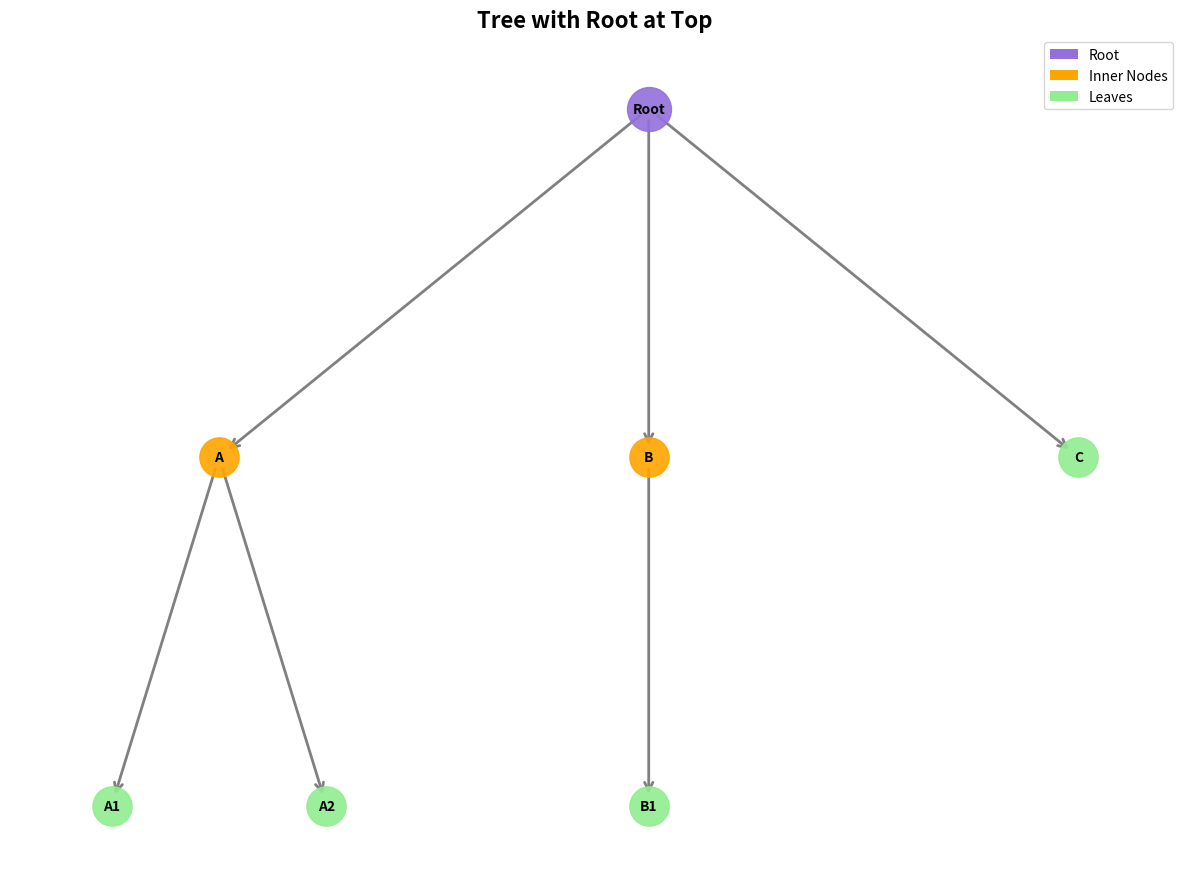
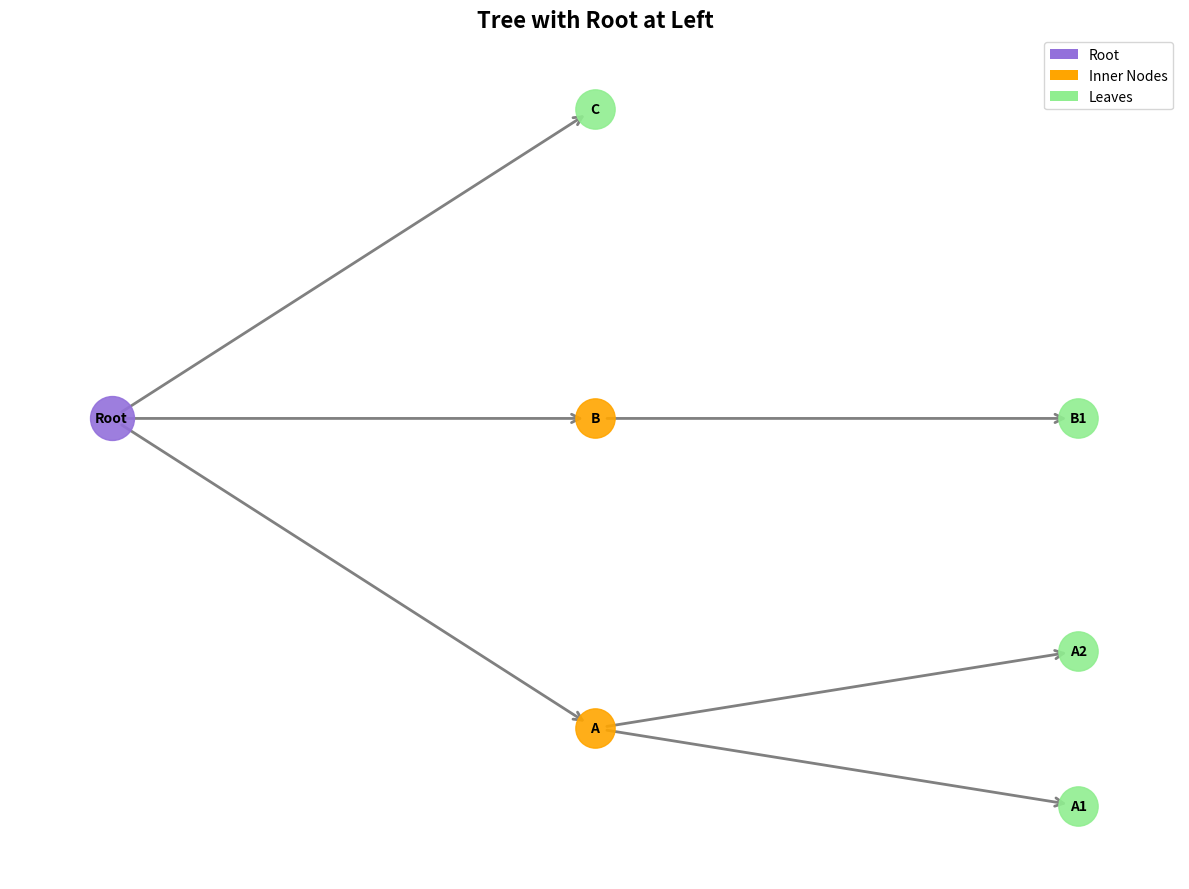

These figures' Python source, in order:
"""
Tree Implementation

A tree is a connected, acyclic undirected graph.
A forest is an acyclic undirected graph (can contain multiple trees).

Properties of a tree:
- For m edges and n nodes: m = n - 1
- Each pair of nodes is connected by exactly one path
- Connected, but becomes disconnected if an edge is removed
- Acyclic, but becomes cyclic if an edge is added

Terms:
- Root: distinguished node
- Parent (predecessor): direct ancestor
- Child (successor): direct descendant
- Leaf: node without children
- Inner nodes: nodes with children
- Degree: number of children of a node
- Depth: length of the path from root to node
- Level: all nodes of the same depth
- Height: maximum depth of any node
"""

from typing import Any, List, Optional, Set, Dict
from collections import deque
import networkx as nx
from matplotlib.patches import Patch


class TreeNode:
    """
    Node of a tree (tree_node).
    
    Attributes:
        data: Data stored in the node
        parent: Pointer to parent node (predecessor)
        children: List of pointers to child nodes (successors)
    """
    
    def __init__(self, data: Any):
        """
        Creates a new tree node.
        
        Args:
            data: The data to store
        """
        self.data = data
        self.parent: Optional['TreeNode'] = None
        self.children: List['TreeNode'] = []
    
    def add_child(self, child: 'TreeNode') -> None:
        """Adds a child node."""
        if child not in self.children:
            self.children.append(child)
            child.parent = self
    
    def remove_child(self, child: 'TreeNode') -> bool:
        """
        Removes a child node.
        
        Returns:
            True if successful, False if child not found
        """
        if child in self.children:
            self.children.remove(child)
            child.parent = None
            return True
        return False
    
    def is_leaf(self) -> bool:
        """Checks if node is a leaf (has no children)."""
        return len(self.children) == 0
    
    def is_inner_node(self) -> bool:
        """Checks if node is an inner node (has children)."""
        return len(self.children) > 0
    
    def degree(self) -> int:
        """
        Returns the degree of the node (number of children).
        
        Note: Degree in a tree is defined differently than in a graph!
        In tree: number of children
        In graph: number of connected edges
        """
        return len(self.children)
    
    def __str__(self) -> str:
        return f"TreeNode({self.data})"
    
    def __repr__(self) -> str:
        return f"TreeNode(data={self.data}, children={len(self.children)})"


class Tree:
    """
    Tree Implementation.
    
    A tree is a connected, acyclic undirected graph
    with one distinguished node as the root.
    
    Properties:
    - m = n - 1 (edges = nodes - 1)
    - Exactly one path between each pair of nodes
    - Connected and acyclic
    - Each node (except root) has exactly one parent
    """
    
    def __init__(self, root_data: Any = None):
        """
        Creates a new tree.
        
        Args:
            root_data: Data for the root (optional)
        """
        self.root: Optional[TreeNode] = TreeNode(root_data) if root_data is not None else None
    
    def is_empty(self) -> bool:
        """Checks if tree is empty."""
        return self.root is None
    
    def set_root(self, data: Any) -> TreeNode:
        """
        Sets the root of the tree.
        
        Args:
            data: Data for the root
            
        Returns:
            The created root node
        """
        self.root = TreeNode(data)
        return self.root
    
    def add_child(self, parent: TreeNode, child_data: Any) -> TreeNode:
        """
        Adds a child to a parent node.
        
        Args:
            parent: Parent node
            child_data: Data for the new child
            
        Returns:
            The created child node
        """
        child = TreeNode(child_data)
        parent.add_child(child)
        return child
    
    def get_node_count(self) -> int:
        """
        Returns the number of nodes in the tree (n).
        
        Returns:
            Number of nodes
        """
        if self.is_empty():
            return 0
        return self._count_nodes(self.root)
    
    def _count_nodes(self, node: TreeNode) -> int:
        """Helper method to count nodes (recursive)."""
        count = 1  # Current node
        for child in node.children:
            count += self._count_nodes(child)
        return count
    
    def get_edge_count(self) -> int:
        """
        Returns the number of edges in the tree (m).
        
        For trees: m = n - 1
        
        Returns:
            Number of edges
        """
        n = self.get_node_count()
        return n - 1 if n > 0 else 0
    
    def verify_tree_property(self) -> bool:
        """
        Verifies the tree property: m = n - 1
        
        Returns:
            True if the property is satisfied
        """
        n = self.get_node_count()
        m = self.get_edge_count()
        return m == n - 1
    
    def get_depth(self, node: TreeNode) -> int:
        """
        Returns the depth of a node.
        
        Depth = length of the path from root to node
        
        Args:
            node: The node
            
        Returns:
            Depth of the node
        """
        depth = 0
        current = node
        while current.parent is not None:
            depth += 1
            current = current.parent
        return depth
    
    def get_height(self) -> int:
        """
        Returns the height of the tree.
        
        Height = maximum depth of any node
        
        Returns:
            Height of the tree
        """
        if self.is_empty():
            return -1
        return self._get_height(self.root)
    
    def _get_height(self, node: TreeNode) -> int:
        """Helper method to calculate height (recursive)."""
        if node.is_leaf():
            return 0
        max_height = 0
        for child in node.children:
            child_height = self._get_height(child)
            max_height = max(max_height, child_height)
        return max_height + 1
    
    def get_level(self, depth: int) -> List[TreeNode]:
        """
        Returns all nodes at a specific level.
        
        Level = all nodes with the same depth
        
        Args:
            depth: The desired depth
            
        Returns:
            List of all nodes at this level
        """
        if self.is_empty():
            return []
        
        nodes_at_level = []
        self._collect_level_nodes(self.root, 0, depth, nodes_at_level)
        return nodes_at_level
    
    def _collect_level_nodes(self, node: TreeNode, current_depth: int, 
                            target_depth: int, result: List[TreeNode]) -> None:
        """Helper method to collect nodes at a level."""
        if current_depth == target_depth:
            result.append(node)
            return
        
        for child in node.children:
            self._collect_level_nodes(child, current_depth + 1, target_depth, result)
    
    def get_all_levels(self) -> Dict[int, List[TreeNode]]:
        """
        Returns all levels of the tree.
        
        Returns:
            Dictionary: {depth: [nodes at this level]}
        """
        levels = {}
        if not self.is_empty():
            self._collect_all_levels(self.root, 0, levels)
        return levels
    
    def _collect_all_levels(self, node: TreeNode, depth: int, 
                           levels: Dict[int, List[TreeNode]]) -> None:
        """Helper method to collect all levels."""
        if depth not in levels:
            levels[depth] = []
        levels[depth].append(node)
        
        for child in node.children:
            self._collect_all_levels(child, depth + 1, levels)
    
    def get_leaves(self) -> List[TreeNode]:
        """
        Returns all leaves of the tree.
        
        Leaf = node without children
        
        Returns:
            List of all leaves
        """
        if self.is_empty():
            return []
        
        leaves = []
        self._collect_leaves(self.root, leaves)
        return leaves
    
    def _collect_leaves(self, node: TreeNode, leaves: List[TreeNode]) -> None:
        """Helper method to collect leaves."""
        if node.is_leaf():
            leaves.append(node)
        else:
            for child in node.children:
                self._collect_leaves(child, leaves)
    
    def get_inner_nodes(self) -> List[TreeNode]:
        """
        Returns all inner nodes of the tree.
        
        Inner node = node with at least one child
        
        Returns:
            List of all inner nodes
        """
        if self.is_empty():
            return []
        
        inner_nodes = []
        self._collect_inner_nodes(self.root, inner_nodes)
        return inner_nodes
    
    def _collect_inner_nodes(self, node: TreeNode, inner_nodes: List[TreeNode]) -> None:
        """Helper method to collect inner nodes."""
        if node.is_inner_node():
            inner_nodes.append(node)
            for child in node.children:
                self._collect_inner_nodes(child, inner_nodes)
    
    def find_path(self, from_node: TreeNode, to_node: TreeNode) -> Optional[List[TreeNode]]:
        """
        Finds the unique path between two nodes.
        
        In a tree, there is exactly one path between each pair of nodes.
        
        Args:
            from_node: Start node
            to_node: Target node
            
        Returns:
            List of nodes on the path (including start and target)
            or None if nodes are not connected
        """
        # Find path from from_node to root
        path_to_root_from = []
        current = from_node
        while current is not None:
            path_to_root_from.append(current)
            current = current.parent
        
        # Find path from to_node to root
        path_to_root_to = []
        current = to_node
        while current is not None:
            path_to_root_to.append(current)
            current = current.parent
        
        # Find lowest common ancestor
        common_ancestor = None
        for node_from in path_to_root_from:
            if node_from in path_to_root_to:
                common_ancestor = node_from
                break
        
        if common_ancestor is None:
            return None  # Nodes not connected (different trees)
        
        # Construct path: from_node -> common_ancestor -> to_node
        path = []
        
        # Part 1: from_node to common_ancestor
        current = from_node
        while current != common_ancestor:
            path.append(current)
            current = current.parent
        path.append(common_ancestor)
        
        # Part 2: common_ancestor to to_node
        path_from_ancestor = []
        current = to_node
        while current != common_ancestor:
            path_from_ancestor.append(current)
            current = current.parent
        
        # Reverse and append
        path_from_ancestor.reverse()
        path.extend(path_from_ancestor)
        
        return path
    
    def is_connected(self) -> bool:
        """
        Checks if the tree is connected.
        
        A valid tree is always connected.
        
        Returns:
            True if connected
        """
        if self.is_empty():
            return True
        
        # All nodes reachable from root?
        visited = set()
        self._visit_all(self.root, visited)
        return len(visited) == self.get_node_count()
    
    def _visit_all(self, node: TreeNode, visited: Set[TreeNode]) -> None:
        """Helper method to visit all nodes."""
        visited.add(node)
        for child in node.children:
            self._visit_all(child, visited)
    
    def has_cycle(self) -> bool:
        """
        Checks if the tree contains a cycle.
        
        A valid tree is always acyclic.
        
        Returns:
            False (tree is always acyclic)
        """
        # A correctly constructed tree cannot have cycles
        # This method exists for consistency with graph theory
        return False
    
    def is_acyclic(self) -> bool:
        """
        Checks if the tree is acyclic.
        
        A valid tree is always acyclic.
        
        Returns:
            True (tree is always acyclic)
        """
        return True
    
    def traverse_preorder(self, node: Optional[TreeNode] = None) -> List[Any]:
        """
        Traverses the tree in preorder.
        
        Order: Root -> Children (left to right)
        
        Args:
            node: Start node (default: root)
            
        Returns:
            List of data in preorder
        """
        if node is None:
            node = self.root
        
        if node is None:
            return []
        
        result = [node.data]
        for child in node.children:
            result.extend(self.traverse_preorder(child))
        return result
    
    def traverse_postorder(self, node: Optional[TreeNode] = None) -> List[Any]:
        """
        Traverses the tree in postorder.
        
        Order: Children (left to right) -> Root
        
        Args:
            node: Start node (default: root)
            
        Returns:
            List of data in postorder
        """
        if node is None:
            node = self.root
        
        if node is None:
            return []
        
        result = []
        for child in node.children:
            result.extend(self.traverse_postorder(child))
        result.append(node.data)
        return result
    
    def traverse_levelorder(self) -> List[Any]:
        """
        Traverses the tree in level-order (breadth-first).
        
        Order: Level by level from top to bottom
        
        Returns:
            List of data in level-order
        """
        if self.is_empty():
            return []
        
        result = []
        queue = deque([self.root])
        
        while queue:
            node = queue.popleft()
            result.append(node.data)
            queue.extend(node.children)
        
        return result
    
    def traverse_inorder(self, node: Optional[TreeNode] = None) -> List[Any]:
        """
        Traverses the tree in inorder.
        
        For general trees (not binary): Left subtree -> Root -> Right subtrees
        This implementation visits the first child, then the node, then remaining children.
        
        Args:
            node: Start node (default: root)
            
        Returns:
            List of data in inorder
        """
        if node is None:
            node = self.root
        
        if node is None:
            return []
        
        result = []
        
        # For general trees, we can define inorder as:
        # Process first child subtree, then root, then remaining children
        if node.children:
            # Process first child
            result.extend(self.traverse_inorder(node.children[0]))
            
            # Process root
            result.append(node.data)
            
            # Process remaining children
            for child in node.children[1:]:
                result.extend(self.traverse_inorder(child))
        else:
            # Leaf node
            result.append(node.data)
        
        return result
    
    def find_node(self, data: Any) -> Optional[TreeNode]:
        """
        Finds a node with specific data.
        
        Args:
            data: The data to search for
            
        Returns:
            The found node or None
        """
        if self.is_empty():
            return None
        
        return self._find_node_recursive(self.root, data)
    
    def _find_node_recursive(self, node: TreeNode, data: Any) -> Optional[TreeNode]:
        """Helper method for node search."""
        if node.data == data:
            return node
        
        for child in node.children:
            result = self._find_node_recursive(child, data)
            if result is not None:
                return result
        
        return None
    
    def get_ancestors(self, node: TreeNode) -> List[TreeNode]:
        """
        Returns all ancestors of a node.
        
        Args:
            node: The node
            
        Returns:
            List of all ancestors (from parent to root)
        """
        ancestors = []
        current = node.parent
        while current is not None:
            ancestors.append(current)
            current = current.parent
        return ancestors
    
    def get_descendants(self, node: TreeNode) -> List[TreeNode]:
        """
        Returns all descendants of a node.
        
        Args:
            node: The node
            
        Returns:
            List of all descendants
        """
        descendants = []
        self._collect_descendants(node, descendants)
        return descendants
    
    def _collect_descendants(self, node: TreeNode, descendants: List[TreeNode]) -> None:
        """Helper method to collect descendants."""
        for child in node.children:
            descendants.append(child)
            self._collect_descendants(child, descendants)
    
    def print_tree(self, node: Optional[TreeNode] = None, prefix: str = "", is_last: bool = True) -> None:
        """
        Prints the tree in a visual representation.
        
        Args:
            node: Start node (default: root)
            prefix: Prefix for indentation (internal)
            is_last: Whether node is last in list (internal)
        """
        if node is None:
            node = self.root
        
        if node is None:
            print("Empty tree")
            return
        
        # Print current node
        connector = "└── " if is_last else "├── "
        print(prefix + connector + str(node.data))
        
        # New prefix for children
        extension = "    " if is_last else "│   "
        new_prefix = prefix + extension
        
        # Print children
        for i, child in enumerate(node.children):
            is_last_child = (i == len(node.children) - 1)
            self.print_tree(child, new_prefix, is_last_child)
    
    def get_statistics(self) -> Dict[str, Any]:
        """
        Returns statistics about the tree.
        
        Returns:
            Dictionary with various statistics
        """
        if self.is_empty():
            return {
                'node_count': 0,
                'edge_count': 0,
                'height': -1,
                'leaf_count': 0,
                'inner_node_count': 0,
                'satisfies_tree_property': True
            }
        
        leaves = self.get_leaves()
        inner_nodes = self.get_inner_nodes()
        
        return {
            'node_count': self.get_node_count(),
            'edge_count': self.get_edge_count(),
            'height': self.get_height(),
            'leaf_count': len(leaves),
            'inner_node_count': len(inner_nodes),
            'satisfies_tree_property': self.verify_tree_property(),
            'is_connected': self.is_connected(),
            'is_acyclic': self.is_acyclic()
        }
    
    def visualize(self, title: Optional[str] = None, figsize: tuple = (12, 9), 
                  root_position: str = "top", positions: Optional[Dict[Any, tuple]] = None):
        """
        Visualize the tree using matplotlib and networkx.
        
        Args:
            title: Title for the tree visualization
            figsize: Figure size as (width, height)
            root_position: Position of root - "top", "bottom", "left", or "right"
            positions: Optional dictionary mapping nodes to (x, y) coordinates
        """
        try:
            import matplotlib.pyplot as plt
        except ImportError:
            print("matplotlib and networkx are required for visualization")
            print("Install with: pip install matplotlib networkx")
            return
        
        if self.is_empty():
            print("Tree is empty - nothing to visualize")
            return
        
        # Create NetworkX directed graph (tree structure)
        G = nx.DiGraph()
        
        # Add all nodes and edges
        self._add_nodes_to_graph(G, self.root)
        
        # Create visualization
        plt.figure(figsize=figsize)
        
        if positions:
            pos = positions
        else:
            # Use hierarchical layout based on root position
            if root_position == "top":
                pos = self._get_hierarchical_pos(G, self.root.data, orientation="vertical", reverse=False)
            elif root_position == "bottom":
                pos = self._get_hierarchical_pos(G, self.root.data, orientation="vertical", reverse=True)
            elif root_position == "left":
                pos = self._get_hierarchical_pos(G, self.root.data, orientation="horizontal", reverse=True)
            elif root_position == "right":
                pos = self._get_hierarchical_pos(G, self.root.data, orientation="horizontal", reverse=False)
            else:
                # Fallback to spring layout
                pos = nx.spring_layout(G, seed=42)
        
        # Categorize nodes
        root_nodes = [self.root.data]
        leaf_nodes = [leaf.data for leaf in self.get_leaves()]
        inner_nodes = [node.data for node in self.get_inner_nodes() if node != self.root]
        
        # Draw nodes with different colors
        if root_nodes:
            nx.draw_networkx_nodes(G, pos, nodelist=root_nodes,
                                  node_color='mediumpurple', node_size=1000,
                                  alpha=0.9)
        
        if inner_nodes:
            nx.draw_networkx_nodes(G, pos, nodelist=inner_nodes,
                                  node_color='orange', node_size=800,
                                  alpha=0.9)
        
        if leaf_nodes:
            nx.draw_networkx_nodes(G, pos, nodelist=leaf_nodes,
                                  node_color='lightgreen', node_size=800,
                                  alpha=0.9)
        
        # Draw edges
        nx.draw_networkx_edges(G, pos,
                              edge_color='gray',
                              width=2,
                              arrows=True,
                              arrowsize=15,
                              arrowstyle='->')
        
        # Draw labels
        nx.draw_networkx_labels(G, pos,
                               font_size=10,
                               font_weight='bold',
                               font_color='black')
        
        if title is None:
            title = f"Tree Visualization (Root: {root_position})"
        
        plt.title(title, fontsize=16, fontweight='bold')
        plt.axis('off')
        plt.tight_layout()
        
        # Add legend
        legend_elements = [
            Patch(facecolor='mediumpurple', label='Root'),
            Patch(facecolor='orange', label='Inner Nodes'),
            Patch(facecolor='lightgreen', label='Leaves')
        ]
        plt.legend(handles=legend_elements, loc='upper right')
        
        plt.show()

    def _add_nodes_to_graph(self, G, node: TreeNode):
        """Helper method to add nodes and edges to NetworkX graph."""
        G.add_node(node.data)
        for child in node.children:
            G.add_edge(node.data, child.data)
            self._add_nodes_to_graph(G, child)

    def _get_hierarchical_pos(self, G, root, orientation="vertical", reverse=False):
        """
        Create hierarchical layout for tree visualization.
        
        Args:
            G: NetworkX graph
            root: Root node data
            orientation: "vertical" or "horizontal"
            reverse: Whether to reverse the direction
        """
        def _hierarchy_pos(G, root, width=1., vert_gap=0.2, vert_loc=0, xcenter=0.5):
            pos = {root: (xcenter, vert_loc)}
            return _hierarchy_pos_helper(G, root, width, vert_gap, vert_loc, xcenter, pos)
        
        def _hierarchy_pos_helper(G, root, width, vert_gap, vert_loc, xcenter, pos, parent=None):
            children = list(G.neighbors(root))
            if parent and parent in children:
                children.remove(parent)
            
            if len(children) != 0:
                dx = width / len(children)
                nextx = xcenter - width/2 - dx/2
                for child in children:
                    nextx += dx
                    pos[child] = (nextx, vert_loc - vert_gap)
                    pos = _hierarchy_pos_helper(G, child, width=dx, vert_gap=vert_gap,
                                              vert_loc=vert_loc - vert_gap, xcenter=nextx, pos=pos,
                                              parent=root)
            return pos
        
        pos = _hierarchy_pos(G, root)
        
        if orientation == "horizontal":
            # Swap x and y coordinates
            pos = {node: (y, x) for node, (x, y) in pos.items()}
        
        if reverse:
            if orientation == "vertical":
                # Flip vertically
                max_y = max(y for x, y in pos.values())
                pos = {node: (x, max_y - y) for node, (x, y) in pos.items()}
            else:
                # Flip horizontally  
                max_x = max(x for x, y in pos.values())
                pos = {node: (max_x - x, y) for node, (x, y) in pos.items()}
        
        return pos
    
    def __str__(self) -> str:
        stats = self.get_statistics()
        return (f"Tree(nodes={stats['node_count']}, "
                f"edges={stats['edge_count']}, "
                f"height={stats['height']})")
    
    def __repr__(self) -> str:
        return self.__str__()


# Example usage
if __name__ == "__main__":
    # Create tree
    tree = Tree("Root")
    
    # Add children to root
    child_a = tree.add_child(tree.root, "A")
    child_b = tree.add_child(tree.root, "B")
    child_c = tree.add_child(tree.root, "C")
    
    # Add children to A
    child_a1 = tree.add_child(child_a, "A1")
    child_a2 = tree.add_child(child_a, "A2")
    
    # Add children to B
    child_b1 = tree.add_child(child_b, "B1")
    
    # Visualization
    print("=== Tree Structure ===")
    tree.print_tree()
    
    print("\n=== Statistics ===")
    stats = tree.get_statistics()
    for key, value in stats.items():
        print(f"{key}: {value}")
    
    print(f"\n=== Tree Property (m = n - 1) ===")
    print(f"Nodes (n): {tree.get_node_count()}")
    print(f"Edges (m): {tree.get_edge_count()}")
    print(f"m = n - 1? {tree.verify_tree_property()}")
    
    print("\n=== Leaves ===")
    leaves = tree.get_leaves()
    print([leaf.data for leaf in leaves])
    
    print("\n=== Inner Nodes ===")
    inner = tree.get_inner_nodes()
    print([node.data for node in inner])
    
    print("\n=== Levels ===")
    levels = tree.get_all_levels()
    for depth, nodes in levels.items():
        print(f"Level {depth}: {[node.data for node in nodes]}")
    
    print("\n=== Traversals ===")
    print(f"Preorder: {tree.traverse_preorder()}")
    print(f"In-Order: {tree.traverse_inorder()}")
    print(f"Postorder: {tree.traverse_postorder()}")
    print(f"Level-Order: {tree.traverse_levelorder()}")
    
    
    print("\n=== Path Between Nodes ===")
    path = tree.find_path(child_a2, child_b1)
    if path:
        print(f"Path from A2 to B1: {[node.data for node in path]}")
    
    print(f"\n=== Depth of Node A2 ===")
    print(f"Depth: {tree.get_depth(child_a2)}")
    
    print(f"\n=== Tree Height ===")
    print(f"Height: {tree.get_height()}")
    
    # Visualize tree with root at the top
    print("\n=== Tree Visualization (Root at Top) ===")
    tree.visualize(title="Tree with Root at Top", root_position="top")

    # Visualize tree with root at the left
    print("\n=== Tree Visualization (Root at Left) ===")
    tree.visualize(title="Tree with Root at Left", root_position="left")
